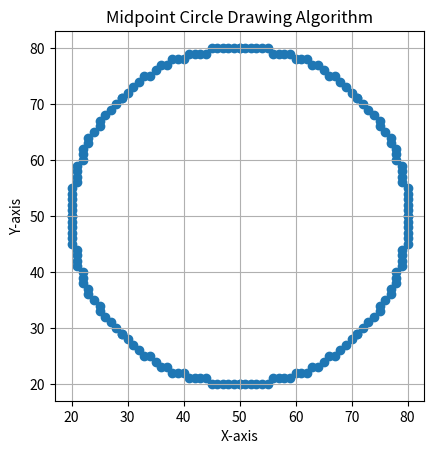

Source code (Python):
import matplotlib.pyplot as plt

def midpoint_circle(cx, cy, radius):
    points = []

    x = radius
    y = 0
    p = 1 - radius

    def plot_circle_points(cx, cy, x, y):
        points.extend([
            (cx + x, cy + y),
            (cx - x, cy + y),
            (cx + x, cy - y),
            (cx - x, cy - y),
            (cx + y, cy + x),
            (cx - y, cy + x),
            (cx + y, cy - x),
            (cx - y, cy - x)
        ])

    plot_circle_points(cx, cy, x, y)

    while x > y:
        y += 1
        if p <= 0:
            p += 2 * y + 1
        else:
            x -= 1
            p += 2 * y - 2 * x + 1
        plot_circle_points(cx, cy, x, y)

    return points

def plot_circle(points):
    x_coords, y_coords = zip(*points)
    plt.scatter(x_coords, y_coords)
    plt.title("Midpoint Circle Drawing Algorithm")
    plt.xlabel("X-axis")
    plt.ylabel("Y-axis")
    plt.grid()
    plt.gca().set_aspect('equal', adjustable='box')
    plt.show()

# Example usage
cx, cy = 50, 50
radius = 30
points = midpoint_circle(cx, cy, radius)
plot_circle(points)
